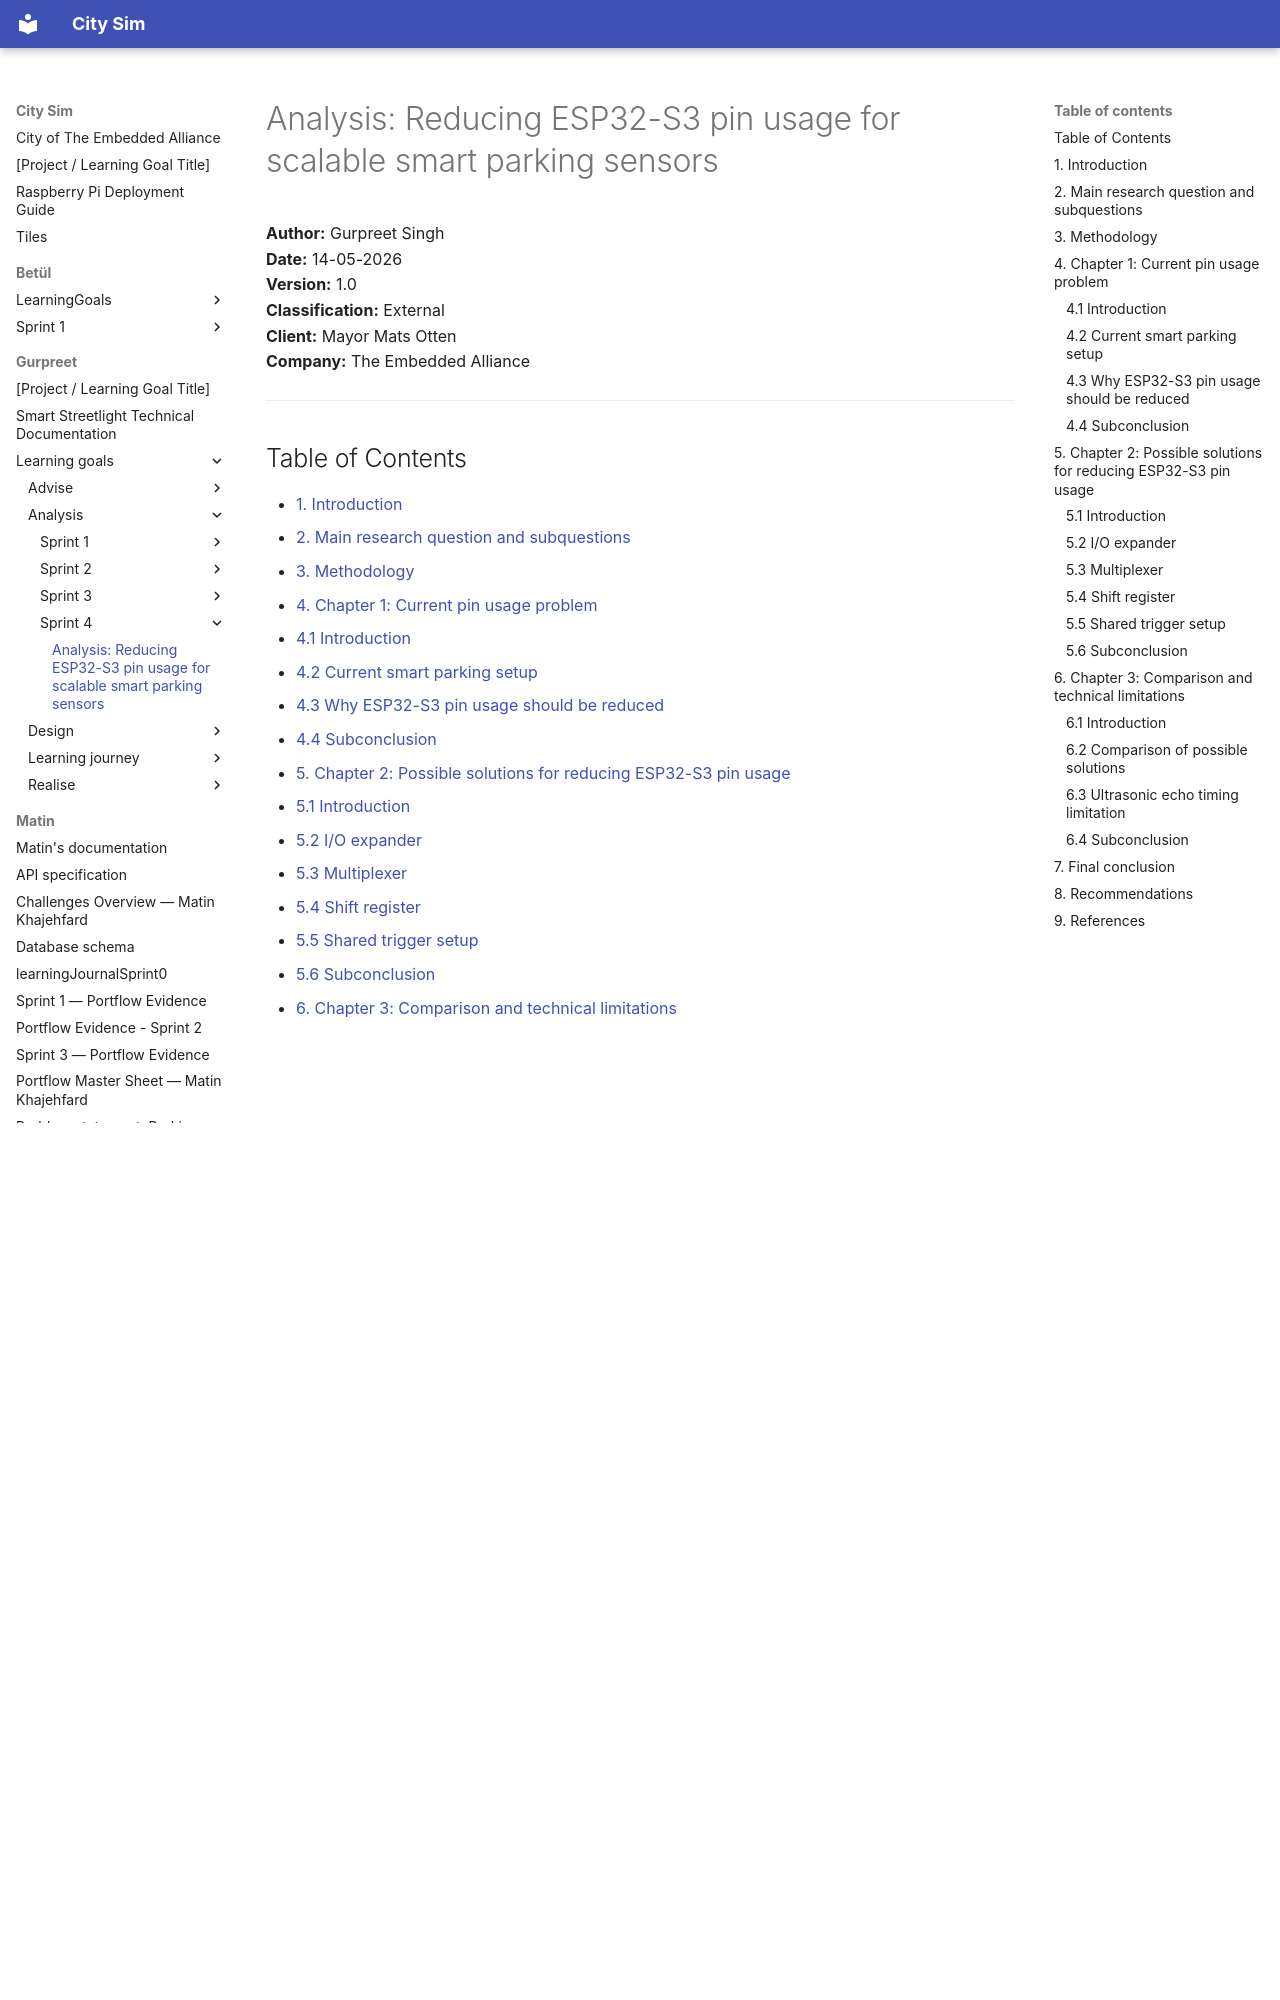

repository: guruITA/smart-city-sim · page: Gurpreet/Learning goals/Analysis/Sprint 4/analysis Reducing ESP32-S3 pin usage for scalable smart parking sensors/index.html · generator: mkdocs

# Analysis: Reducing ESP32-S3 pin usage for scalable smart parking sensors

**Author:** Gurpreet Singh  
**Date:** 14-05-2026  
**Version:** 1.0  
**Classification:** External  
**Client:** Mayor Mats Otten  
**Company:** The Embedded Alliance  

---

## Table of Contents

- [1. Introduction](#1-introduction)
- [2. Main research question and subquestions](#2-main-research-question-and-subquestions)
- [3. Methodology](#3-methodology)
- [4. Chapter 1: Current pin usage problem](#4-chapter-1-current-pin-usage-problem)
  - [4.1 Introduction](#41-introduction)
  - [4.2 Current smart parking setup](#42-current-smart-parking-setup)
  - [4.3 Why ESP32-S3 pin usage should be reduced](#43-why-esp32-s3-pin-usage-should-be-reduced)
  - [4.4 Subconclusion](#44-subconclusion)
- [5. Chapter 2: Possible solutions for reducing ESP32-S3 pin usage](#5-chapter-2-possible-solutions-for-reducing-esp32-s3-pin-usage)
  - [5.1 Introduction](#51-introduction)
  - [5.2 I/O expander](#52-io-expander)
  - [5.3 Multiplexer](#53-multiplexer)
  - [5.4 Shift register](#54-shift-register)
  - [5.5 Shared trigger setup](#55-shared-trigger-setup)
  - [5.6 Subconclusion](#56-subconclusion)
- [6. Chapter 3: Comparison and technical limitations](#6-chapter-3-comparison-and-technical-limitations)
  - [6.1 Introduction](#61-introduction)
  - [6.2 Comparison of possible solutions](#62-comparison-of-possible-solutions)
  - [6.3 Ultrasonic echo timing limitation](#63-ultrasonic-echo-timing-limitation)
  - [6.4 Subconclusion](#64-subconclusion)
- [7. Final conclusion](#7-final-conclusion)
- [8. Recommendations](#8-recommendations)
- [9. References](#9-references)

---
